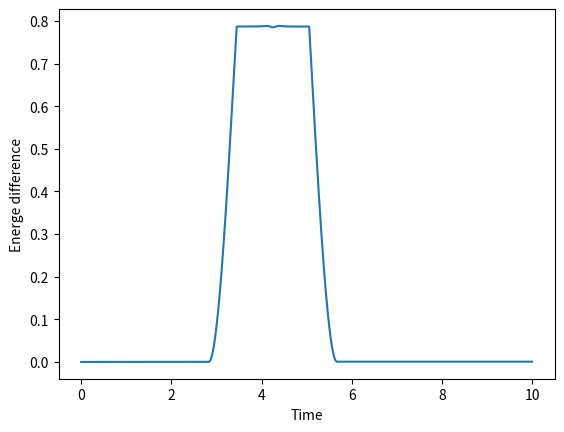

Recreate this plot in Python.
import numpy as np
import matplotlib.pyplot as plt

SIGMA = 50
EPSILON = 1

RS = np.power(26 / 7, 1 / 6) * SIGMA
RC = 67 / 48 * RS
K1 = 387072 / 61009 / RS ** 3
K2 = 24192 / 3211 / RS ** 2

x_1, x_2 = -100., 100.
startVel_1, startVel_2  = 20., -20.

TAU = 0.001
time = np.arange(0, 10, TAU, dtype=np.longdouble)

X_1, X_2 = np.zeros(len(time), dtype=np.longdouble), np.zeros(len(time), dtype=np.longdouble)
vel_1, vel_2 = np.zeros(len(time), dtype=np.longdouble), np.zeros(len(time), dtype=np.longdouble)
acc_1, acc_2 = np.zeros(len(time), dtype=np.longdouble), np.zeros(len(time), dtype=np.longdouble)

X_1[0], X_2[0] = x_1, x_2
vel_1[0], vel_2[0] = startVel_1, startVel_2

r_0 = np.abs(x_1 - x_2)
s_0 = (r_0 / SIGMA) ** 2
if r_0 <= RS:
    acc_1[0] = 24 * EPSILON * (2 / s_0 ** 7 - 1 / s_0 ** 4) * (x_1 - x_2) / SIGMA ** 2
    E_0 = 4 * EPSILON * (1 / s_0 ** 6 - 1 / s_0 ** 3) + (startVel_1 ** 2 + startVel_2 ** 2) / 2
elif RS < r_0 <= RC:
    acc_1[0] = EPSILON * (K1 * 3 * (r_0 - RC) ** 2 / r_0 * (x_1 - x_2) + K2 * 2 * (r_0 - RC) / r_0 * (x_1 - x_2)) / SIGMA ** 2
    E_0 = - EPSILON * (K1 * (r_0 - RC) ** 3 + K2 * (r_0 - RC) ** 2) + (startVel_1 ** 2 + startVel_2 ** 2) / 2
else:
    acc_1[0] = 0
    E_0 = (startVel_1 ** 2 + startVel_2 ** 2) / 2
acc_2[0] = -acc_1[0]

Ediff = np.zeros(len(time), dtype=np.longdouble)


for t in range(1, len(time)):
    X_1[t] = X_1[t - 1] + vel_1[t - 1] * TAU + acc_1[t - 1] * TAU ** 2 / 2
    X_2[t] = X_2[t - 1] + vel_2[t - 1] * TAU + acc_2[t - 1] * TAU ** 2 / 2

    r = np.abs(X_1[t] - X_2[t])
    s = (r / SIGMA) ** 2

    if r <= RS:
        acc_1[t] = 24 * EPSILON * (2 / s ** 7 - 1 / s ** 4) * (X_1[t] - X_2[t]) / SIGMA ** 2
        E = 4 * EPSILON * (1 / s ** 6 - 1 / s ** 3)
    elif RS < r <= RC:
        acc_1[t] = EPSILON * (K1 * 3 * (r - RC) ** 2 / r * (X_1[t] - X_2[t]) + K2 * 2 * (r - RC) / r * (X_1[t] - X_2[t])) / SIGMA ** 2
        E = - EPSILON * (K1 * (r - RC) ** 3 + K2 * (r - RC) ** 2)
    else:
        acc_1[t] = 0
        E = 0
    acc_2[t] = -acc_1[t]

    vel_1[t] = vel_1[t - 1] + (acc_1[t - 1] + acc_1[t]) * TAU / 2
    vel_2[t] = vel_2[t - 1] + (acc_2[t - 1] + acc_2[t]) * TAU / 2

    Ediff[t] = E_0 - E - (vel_1[t] ** 2 + vel_2[t] ** 2) / 2

#plt.plot(time, X_1)
#plt.plot(time, X_2)
plt.plot(time, Ediff)
plt.xlabel('Time')
plt.ylabel('Energe difference')
plt.show()
